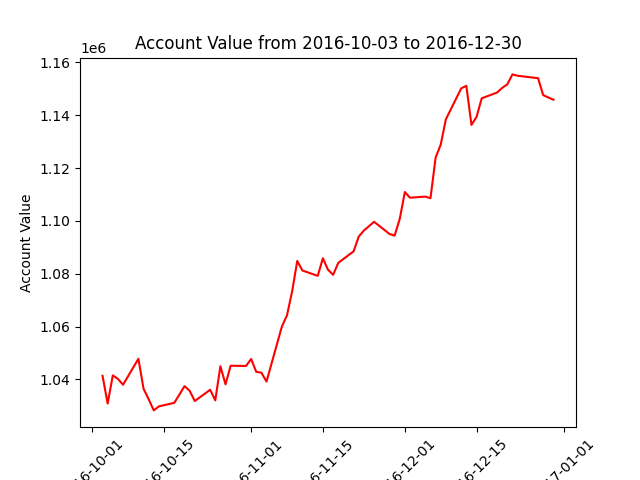

Source data for this figure (header and first rows):
datadate, account_value
20161003, 1041331
20161004, 1030836
20161005, 1041507
20161006, 1040181
20161007, 1037966
20161010, 1047794
20161011, 1036455
20161012, 1032459
20161013, 1028244
20161014, 1029767
20161017, 1031108
20161018, 1034225
20161019, 1037427
20161020, 1035666
20161021, 1031786
20161024, 1036046
20161025, 1032053
20161026, 1044966
20161027, 1038119
20161028, 1045171
20161031, 1045068
20161101, 1047712
20161102, 1042826
20161103, 1042533
20161104, 1039164
20161107, 1060007
20161108, 1064271
20161109, 1073304
20161110, 1084838
20161111, 1081226
20161114, 1079194
20161115, 1085872
20161116, 1081522
20161117, 1079571
20161118, 1084104
20161121, 1088484
20161122, 1094081
20161123, 1096346
20161125, 1099670
20161128, 1095058
20161129, 1094412
20161130, 1100739
20161201, 1110933
20161202, 1108798
20161205, 1109204
20161206, 1108590
20161207, 1123953
20161208, 1128905
20161209, 1138466
20161212, 1150195
20161213, 1151156
20161214, 1136339
20161215, 1139432
20161216, 1146430
20161219, 1148619
20161220, 1150378
20161221, 1151739
20161222, 1155483
20161223, 1154975
20161227, 1154040
... 3 more rows
